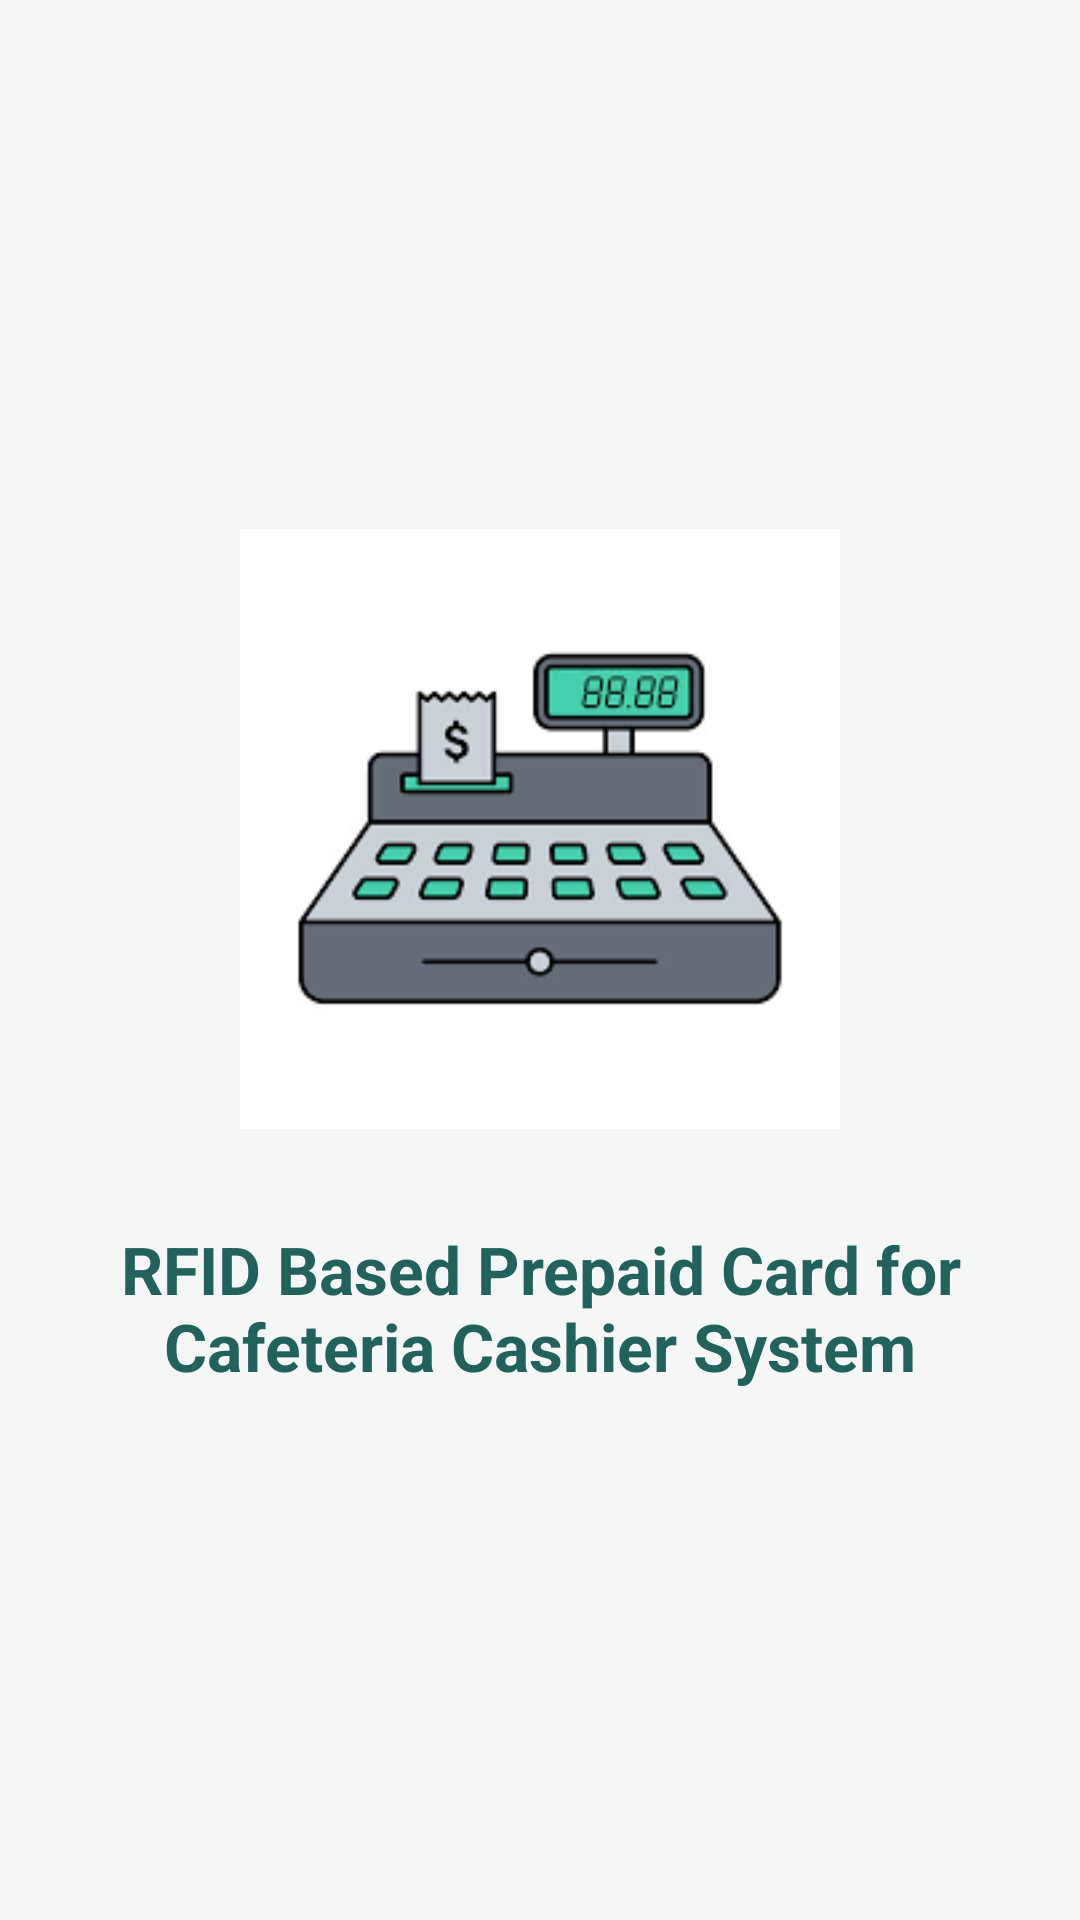

The Android layout XML behind this screen, and the referenced resources:
<!-- AndroidManifest.xml: application theme Theme.CafeteriaCashier -->
<!-- res/layout/activity_splash.xml -->
<?xml version="1.0" encoding="utf-8"?>
<LinearLayout xmlns:android="http://schemas.android.com/apk/res/android"
    xmlns:tools="http://schemas.android.com/tools"
    android:id="@+id/main"
    android:layout_width="match_parent"
    android:layout_height="match_parent"
    android:background="?android:attr/colorBackground"
    android:orientation="vertical"
    android:gravity="center"
    android:padding="24dp"
    tools:context=".SplashActivity">

    <ImageView
        android:layout_width="match_parent"
        android:layout_height="200dp"
        android:src="@drawable/logo"
        android:contentDescription="@string/cd_app_logo" />

    <TextView
        android:id="@+id/textView"
        android:layout_width="wrap_content"
        android:layout_height="wrap_content"
        android:textAlignment="center"
        android:textColor="?attr/colorPrimary"
        android:textStyle="bold"
        android:text="@string/splash_text"
        android:layout_marginTop="32dp"
        android:textSize="22sp" />

</LinearLayout>
<!-- resources referenced by this layout -->
<resources>
  <!-- drawable logo: png bitmap (drawable, 3928 bytes) -->
  <string name="cd_app_logo">App logo</string>
  <string name="splash_text">RFID Based Prepaid Card for Cafeteria Cashier System</string>
  <style name="Theme.CafeteriaCashier" parent="Base.Theme.CafeteriaCashier" />
  <style name="Base.Theme.CafeteriaCashier" parent="Theme.Material3.DayNight.NoActionBar">
          <item name="colorPrimary">@color/primaryColor</item>
          <item name="colorPrimaryVariant">@color/primaryColorDark</item>
          <item name="colorOnPrimary">@color/white</item>
  
          <item name="colorSecondary">@color/primaryColorLight</item>
          <item name="colorSecondaryVariant">@color/primaryColorDark</item>
          <item name="colorOnSecondary">@color/white</item>
  
          <item name="android:colorBackground">@color/appBackground</item>
          <item name="colorSurface">@color/appSurface</item>
          <item name="colorOnSurface">@color/onSurfacePrimary</item>
  
          
          <item name="android:statusBarColor">@android:color/transparent</item>
          <item name="android:navigationBarColor">@android:color/transparent</item>
          <item name="android:windowLightStatusBar" tools:targetApi="m">true</item>
          <item name="android:windowLightNavigationBar" tools:targetApi="o_mr1">true</item>
          <item name="android:enforceNavigationBarContrast" tools:targetApi="q">false</item>
          <item name="android:enforceStatusBarContrast" tools:targetApi="q">false</item>
      </style>
  <color name="primaryColor">#23625C</color>
  <color name="primaryColorDark">#184542</color>
  <color name="white">#FFFFFFFF</color>
  <color name="primaryColorLight">#5E948E</color>
  <color name="appBackground">#F5F7F7</color>
  <color name="appSurface">#FFFFFFFF</color>
  <color name="onSurfacePrimary">#1A1C1B</color>
</resources>
